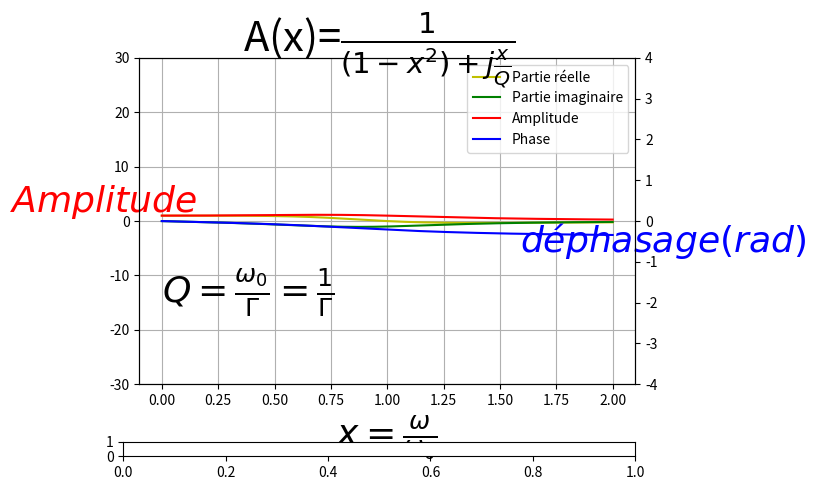

Reproduce this figure in Python. (Note: this script raises an exception after producing the figure.)
#!/usr/bin/env python3
# -*- coding: utf-8 -*-
"""
Créé le Thu Jun 18 09:56:12 2020

[redacted]

Oscillateur forcé avec amortissement
    RLC avec GBF
    électron élastiquement lié
    masse-ressort et forçage
    
Mesurer Q (A_max/2**0.5) et le comparer avec w*tau=w/gamma=1/gamma
    
A comparer avec resolution numérique oscillateur_forcé.py
"""

from numpy import *
from matplotlib.pyplot import *
from matplotlib.widgets import Slider


'''
représentation graphique 
'''

f=figure("Résonance")
f.suptitle(r"A(x)=$\frac{1}{(1-x^2)+j\frac{x}{Q}}$",fontsize=30)
g1=subplot(111)
g1.set_xlabel(r"$x=\frac{\omega}{\omega_0}$",fontsize=26)
g1.set_ylabel(r"$Amplitude$",fontsize=26,rotation=0,color="red")
g1.set_ylim(-30,30)
g1.grid()

y_droite=g1.twinx()
y_droite.set_ylim(-4,4)
y_droite.set_ylabel(r"$déphasage(rad)$",rotation=0,fontsize=26,color="blue")

texte=g1.text(0,g1.get_ylim()[0]/2,r"$Q=\frac{\omega_0}{\Gamma}=\frac{1}{\Gamma}$",fontsize=26)

w=linspace(0,2,500)


gamma=1
def signal(w):
    return 1/((1-w**2)+1j*(gamma*w))

l1,=g1.plot(w,signal(w).real,"y-",label="Partie réelle")
l2,=g1.plot(w,signal(w).imag,"g-",label="Partie imaginaire")
l3,=g1.plot(w,abs(signal(w)),"r-",label="Amplitude")
l4,=g1.plot(w,angle(signal(w)),"b-",label="Phase")
g1.legend()
show()


'''
ajuster un paramètre par ui avec un curseur
'''

subplots_adjust(bottom=0.2)#réduit g1 pour laisser palce au slider
rect=f.add_axes([0.1,0.05,0.8,0.03])#emplacement du curseur
slider=Slider(rect,"$\Gamma$",0.01,2,1)#paramètres du curseur
def maj(_):#met à jour l1 avec les valeurs du curseur
    global gamma
    gamma=slider.val
    l1.set_ydata(signal(w).real) 
    l2.set_ydata(signal(w).imag) 
    l3.set_ydata(abs(signal(w))) 
    l4.set_ydata(angle(signal(w))*30/4) 
    Q=1/gamma
    texte.set_text(r"$Q=\frac{\omega_0}{\Gamma}="+str(round(Q,2))+"$")
    
slider.on_changed(maj)

